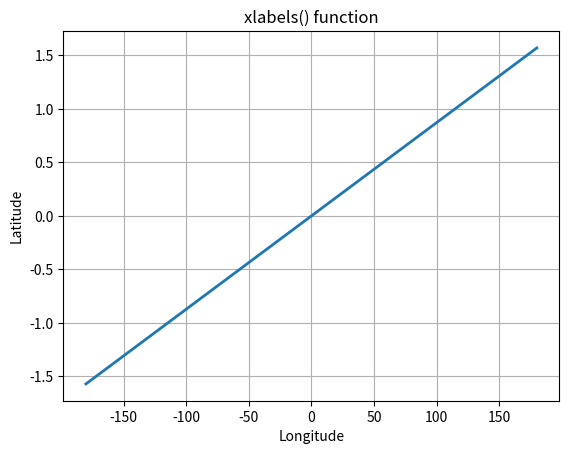

Write Python code to recreate this figure.
# Implementation of matplotlib.pyplot.xlabels()
# function

import numpy as np
import matplotlib.pyplot as plt

t = np.arange(-180.0, 180.0, 0.1)
s = np.radians(t)/2.

plt.plot(t, s, '-', lw = 2)

plt.xlabel('Longitude')
plt.ylabel('Latitude')
plt.title('xlabels() function')
plt.grid(True)

plt.show()
